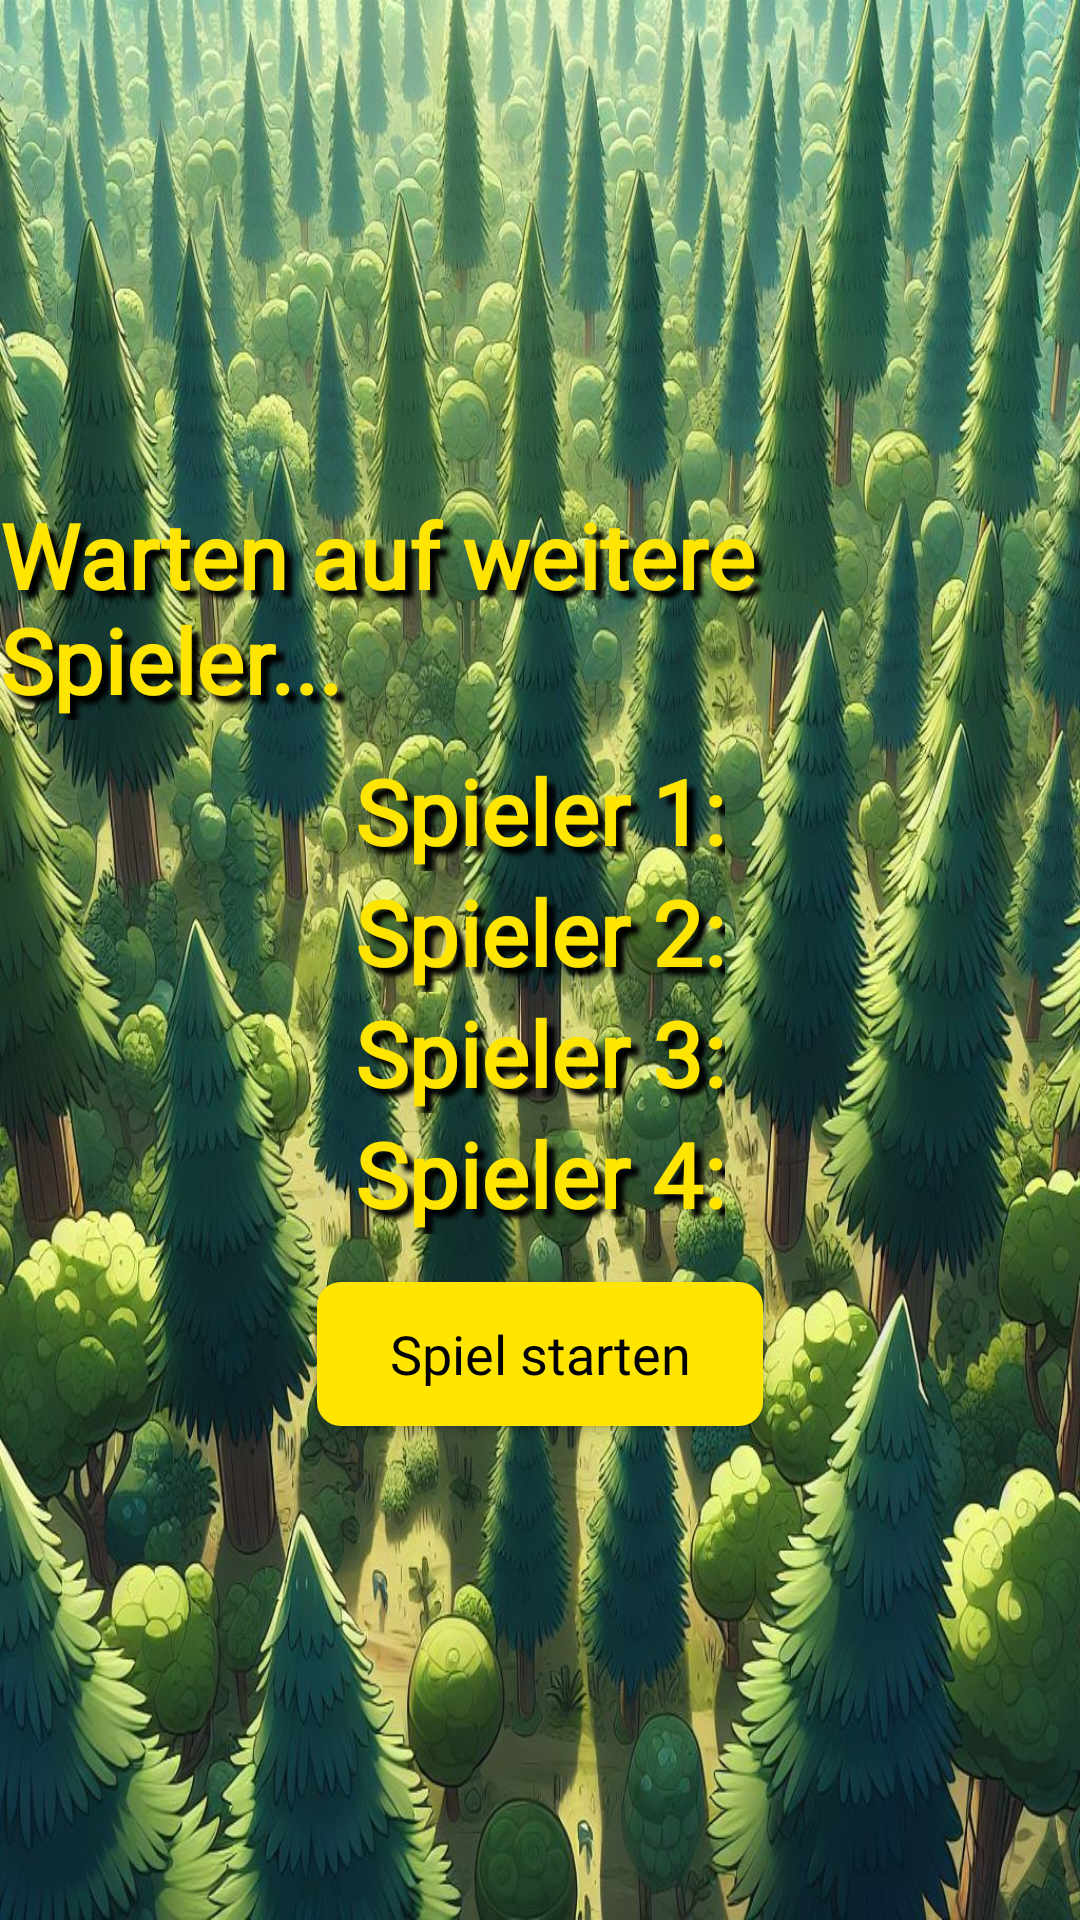

The Android layout XML behind this screen, and the referenced resources:
<!-- AndroidManifest.xml: application theme Theme.Munchkin -->
<!-- res/layout/activity_lobby.xml -->
<?xml version="1.0" encoding="utf-8"?>
<androidx.constraintlayout.widget.ConstraintLayout xmlns:android="http://schemas.android.com/apk/res/android"
    xmlns:app="http://schemas.android.com/apk/res-auto"
    xmlns:tools="http://schemas.android.com/tools"
    android:id="@+id/main"
    android:layout_width="match_parent"
    android:layout_height="match_parent"
    android:background="@drawable/background"
    android:orientation="vertical"
    tools:context=".activity.LobbyActivity">


    <LinearLayout
        android:layout_width="wrap_content"
        android:layout_height="match_parent"
        android:gravity="center"
        android:orientation="vertical"
        app:layout_constraintBottom_toBottomOf="parent"
        app:layout_constraintEnd_toEndOf="parent"
        app:layout_constraintStart_toStartOf="parent"
        app:layout_constraintTop_toTopOf="parent">

        <TextView
            android:id="@+id/lobbyTextView"
            android:layout_width="wrap_content"
            android:layout_height="wrap_content"
            android:fontFamily="@font/chewyregular"
            android:shadowColor="@color/black"
            android:shadowDx="8"
            android:shadowDy="8"
            android:shadowRadius="4"
            android:text="@string/lobby"
            android:textColor="#FFE500"
            android:textSize="30dp"
            android:textStyle="bold"
            android:layout_marginBottom="10dp"/>

        <TextView
            android:id="@+id/Player1"
            android:layout_width="wrap_content"
            android:layout_height="wrap_content"
            android:fontFamily="@font/chewyregular"
            android:shadowColor="@color/black"
            android:shadowDx="8"
            android:shadowDy="8"
            android:shadowRadius="4"
            android:text="Spieler 1:"
            android:textColor="#FFE500"
            android:textSize="30dp"
            android:textStyle="bold" />

        <TextView
            android:id="@+id/Player2"
            android:layout_width="wrap_content"
            android:layout_height="wrap_content"
            android:fontFamily="@font/chewyregular"
            android:shadowColor="@color/black"
            android:shadowDx="8"
            android:shadowDy="8"
            android:shadowRadius="4"
            android:text="Spieler 2:"
            android:textColor="#FFE500"
            android:textSize="30dp"
            android:textStyle="bold" />

        <TextView
            android:id="@+id/Player3"
            android:layout_width="wrap_content"
            android:layout_height="wrap_content"
            android:fontFamily="@font/chewyregular"
            android:shadowColor="@color/black"
            android:shadowDx="8"
            android:shadowDy="8"
            android:shadowRadius="4"
            android:text="Spieler 3:"
            android:textColor="#FFE500"
            android:textSize="30dp"
            android:textStyle="bold" />

        <TextView
            android:id="@+id/Player4"
            android:layout_width="wrap_content"
            android:layout_height="wrap_content"
            android:fontFamily="@font/chewyregular"
            android:shadowColor="@color/black"
            android:shadowDx="8"
            android:shadowDy="8"
            android:shadowRadius="4"
            android:text="Spieler 4:"
            android:textColor="#FFE500"
            android:textSize="30dp"
            android:textStyle="bold" />


        <Button
            android:id="@+id/buttonSpielStarten"
            android:layout_width="wrap_content"
            android:layout_height="wrap_content"
            android:layout_marginTop="16dp"
            android:paddingStart="24dp"
            android:paddingEnd="24dp"
            android:textColor="@android:color/black"
            android:fontFamily="@font/chewyregular"
            android:textSize="18sp"
            android:background="@drawable/rippleeffect"
            android:textAllCaps="false"
            app:backgroundTint="#FFE500"
            android:gravity="center"
            android:text="Spiel starten"
            />


    </LinearLayout>
</androidx.constraintlayout.widget.ConstraintLayout>
<!-- resources referenced by this layout -->
<resources>
  <color name="black">#FF000000</color>
  <!-- drawable background: jpg bitmap (drawable, 282891 bytes) -->
  <!-- drawable rippleeffect (drawable) -->
  <?xml version="1.0" encoding="utf-8"?>
  <ripple xmlns:android="http://schemas.android.com/apk/res/android" android:color="@color/white">
    <item>
        <shape>
         <solid android:color="@color/white"/>
            <corners android:radius="8dp"></corners>
        </shape>
    </item>
  </ripple>
  <string name="lobby">Warten auf weitere Spieler...</string>
  <style name="Theme.Munchkin" parent="Base.Theme.Munchkin" />
  <color name="white">#FFFFFFFF</color>
  <style name="Base.Theme.Munchkin" parent="Theme.AppCompat.Light.NoActionBar">
          
      </style>
</resources>
